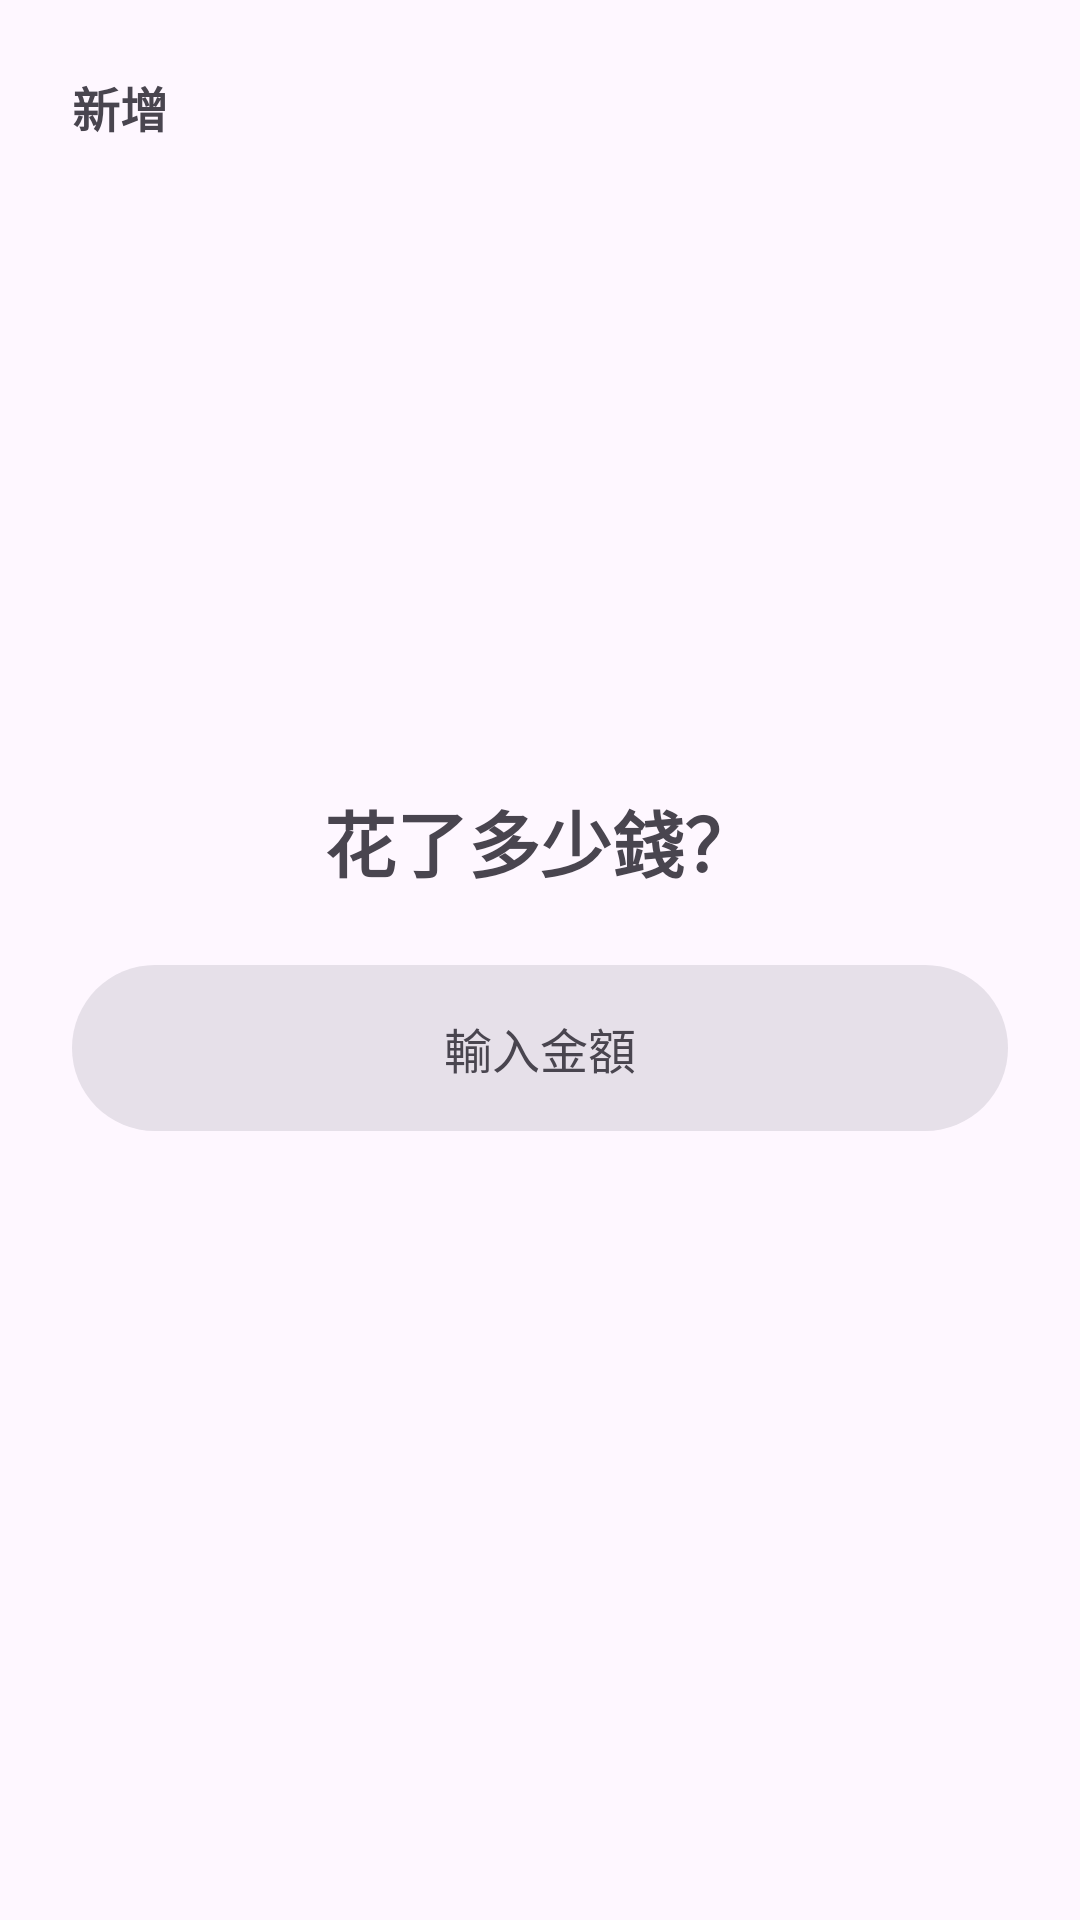

Android layout source for this screen:
<!-- AndroidManifest.xml: application theme Theme.Mori -->
<!-- res/layout/fragment_add_entry.xml -->
<?xml version="1.0" encoding="utf-8"?>
<RelativeLayout xmlns:android="http://schemas.android.com/apk/res/android"
    xmlns:app="http://schemas.android.com/apk/res-auto"
    android:layout_width="match_parent"
    android:layout_height="match_parent"
    android:padding="24dp">

    <TextView
        android:id="@+id/tv_context"
        android:layout_width="wrap_content"
        android:layout_height="wrap_content"
        android:layout_alignParentTop="true"
        android:layout_alignParentStart="true"
        android:text="新增"
        android:textSize="16sp"
        android:textStyle="bold" />

    <LinearLayout
        android:layout_width="match_parent"
        android:layout_height="wrap_content"
        android:layout_centerInParent="true"
        android:orientation="vertical">

        <TextView
            android:id="@+id/tv_main_title"
            android:layout_width="wrap_content"
            android:layout_height="wrap_content"
            android:layout_gravity="center_horizontal"
            android:text="花了多少錢？"
            android:textSize="24sp"
            android:textStyle="bold" />

        <com.google.android.material.textfield.TextInputEditText
            android:id="@+id/et_main_input"
            android:layout_width="match_parent"
            android:layout_height="wrap_content"
            android:layout_marginTop="24dp"
            android:background="@drawable/edit_text_background_capsule"
            android:gravity="center"
            android:hint="輸入金額"
            android:inputType="numberDecimal"
            android:padding="16dp"
            android:textColor="?attr/colorOnSurface"
            android:textColorHint="?attr/colorOnSurfaceVariant"
            android:textSize="16sp" />

        <com.google.android.material.chip.ChipGroup
            android:id="@+id/chip_group_category"
            android:layout_width="wrap_content"
            android:layout_height="wrap_content"
            android:layout_gravity="center_horizontal"
            android:layout_marginTop="6dp"
            app:singleSelection="true"
            app:chipSpacingVertical="1dp"
            android:visibility="gone" />

    </LinearLayout>

    <LinearLayout
        android:id="@+id/buttons_container_step1"
        android:layout_width="match_parent"
        android:layout_height="wrap_content"
        android:layout_alignParentBottom="true"
        android:visibility="gone">
        <Button
            android:id="@+id/btn_next_to_step2"
            android:layout_width="match_parent"
            android:layout_height="wrap_content"
            android:text="下一步" />
    </LinearLayout>

    <LinearLayout
        android:id="@+id/buttons_container_step2"
        android:layout_width="match_parent"
        android:layout_height="wrap_content"
        android:orientation="horizontal"
        android:layout_alignParentBottom="true"
        android:visibility="gone">

        <Button
            android:id="@+id/btn_back_to_step1"
            style="?attr/materialButtonOutlinedStyle"
            android:layout_width="0dp"
            android:layout_height="wrap_content"
            android:layout_weight="1"
            android:layout_marginEnd="8dp"
            android:text="上一步"/>

        <Button
            android:id="@+id/btn_next_to_step3"
            android:layout_width="0dp"
            android:layout_height="wrap_content"
            android:layout_weight="1"
            android:layout_marginStart="8dp"
            android:text="下一步"/>
    </LinearLayout>

    <LinearLayout
        android:id="@+id/buttons_container_step3"
        android:layout_width="match_parent"
        android:layout_height="wrap_content"
        android:orientation="horizontal"
        android:layout_alignParentBottom="true"
        android:visibility="gone">

        <Button
            android:id="@+id/btn_back_to_step2"
            style="?attr/materialButtonOutlinedStyle"
            android:layout_width="0dp"
            android:layout_height="wrap_content"
            android:layout_weight="1"
            android:layout_marginEnd="8dp"
            android:text="上一步"/>

        <Button
            android:id="@+id/btn_save"
            android:layout_width="0dp"
            android:layout_height="wrap_content"
            android:layout_weight="1"
            android:layout_marginStart="8dp"
            android:text="儲存"/>
    </LinearLayout>

</RelativeLayout>
<!-- resources referenced by this layout -->
<resources>
  <!-- drawable edit_text_background_capsule (drawable) -->
  <?xml version="1.0" encoding="utf-8"?>
  <shape xmlns:android="http://schemas.android.com/apk/res/android"
      android:shape="rectangle">
  
      <solid android:color="?attr/colorSurfaceContainerHighest" />
  
      <corners android:radius="100dp" />
  
  </shape>
  <style name="Theme.Mori" parent="Theme.Material3.DayNight.NoActionBar">
          <item name="preferenceTheme">@style/App.Theme.Preference</item>
  
      </style>
  <style name="App.Theme.Preference" parent="PreferenceThemeOverlay.v14.Material">
          <item name="preferenceStyle">@style/App.Widget.Preference.Mori</item>
          <item name="preferenceCategoryStyle">@style/App.Widget.PreferenceCategory.Mori</item>
      </style>
  <style name="App.Widget.Preference.Mori" parent="Preference.Material">
          <item name="android:iconTint">?attr/colorOnSurfaceVariant</item>
      </style>
  <style name="App.Widget.PreferenceCategory.Mori" parent="Preference.Category.Material">
          <item name="android:iconTint">?attr/colorOnSurfaceVariant</item>
      </style>
</resources>
